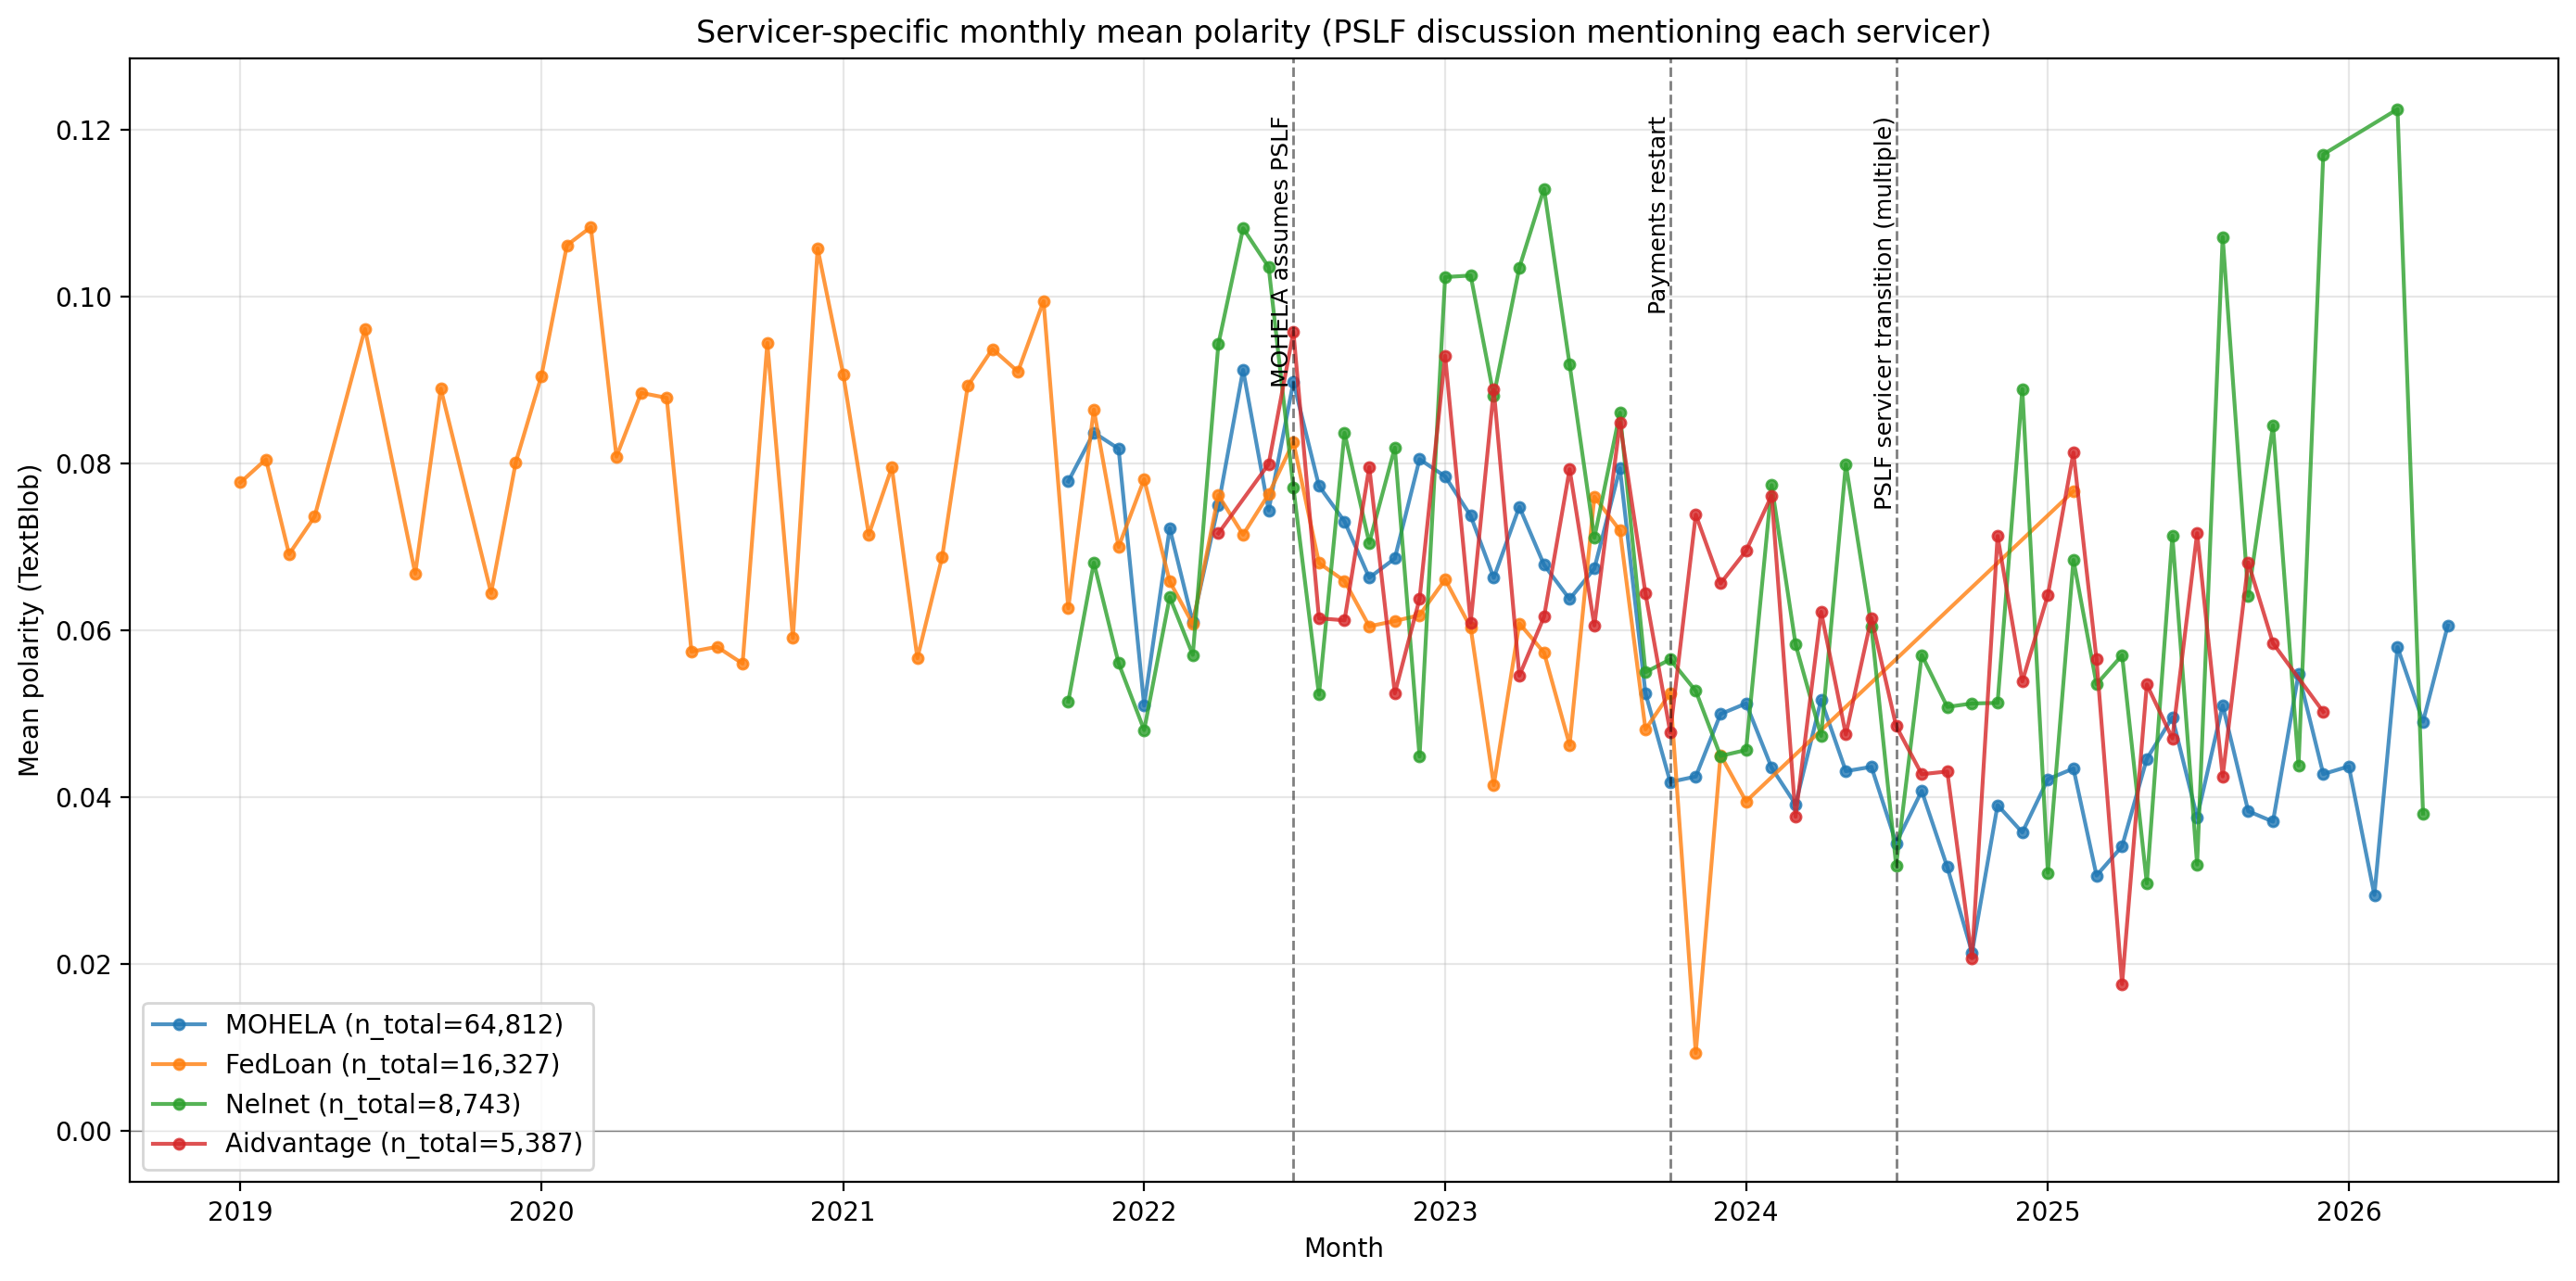

The data file committed next to this chart (first rows):
servicer, n, mean_polarity, sd_polarity, pct_negative, pct_positive
MOHELA, 64812, 0.0558, 0.1774, 18.17, 45.32
FedLoan, 16327, 0.0712, 0.1643, 14.48, 51.5
Nelnet, 8743, 0.0667, 0.1633, 14.46, 50.31
Aidvantage, 5387, 0.0630, 0.1505, 14.09, 49.01
Navient, 4608, 0.0710, 0.1569, 13.8, 52.97
EdFinancial, 2768, 0.0525, 0.1576, 15.64, 46.93
Great Lakes, 2173, 0.2511, 0.2062, 1.151, 90.8
Sallie Mae, 1272, 0.0642, 0.1504, 11.95, 54.87
